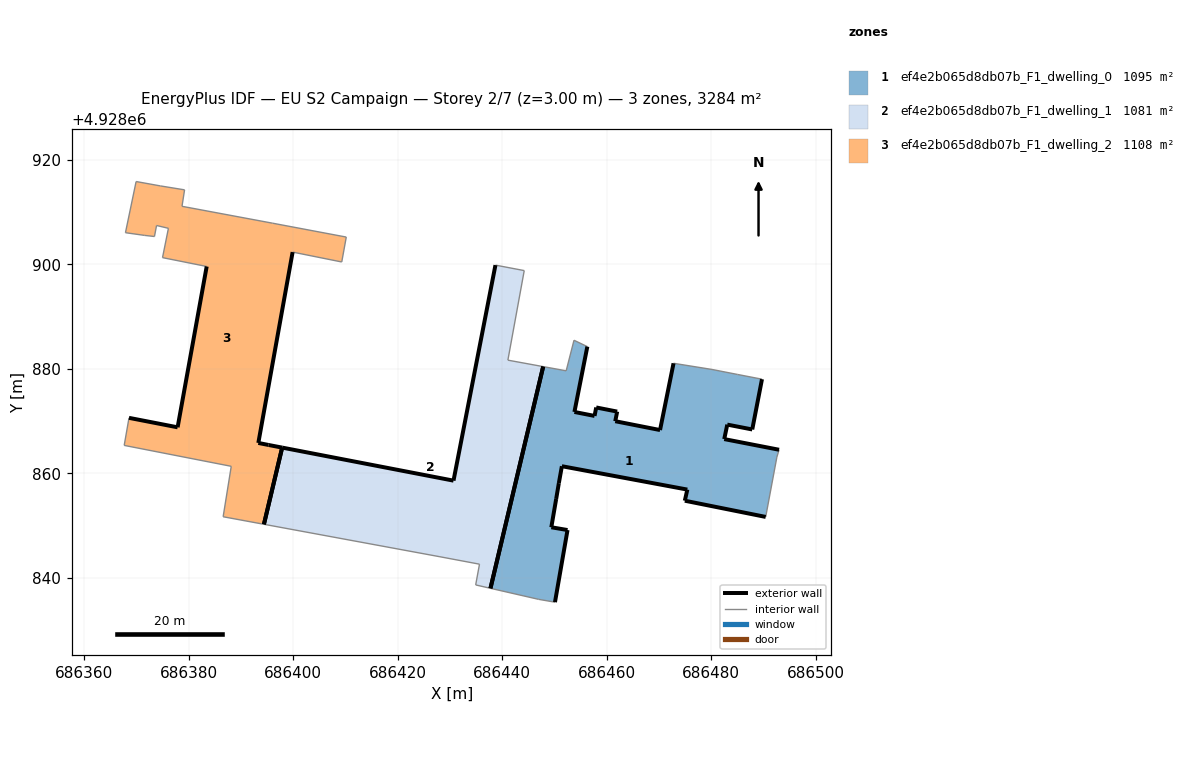
=== STOREY PLAN SPEC (per zone: floor XY polygon, exterior-wall plan segments, windows/doors) ===
zone 1: ef4e2b065d8db07b_F1_dwelling_0  (1094.8 m²)
  floor: (686490.40, 4928851.66) (686492.53, 4928863.10) (686492.95, 4928864.51) (686482.47, 4928866.55) (686483.05, 4928869.32) (686487.83, 4928868.39) (686489.69, 4928878.01) (686485.04, 4928878.91) (686480.13, 4928879.87) (686472.77, 4928881.05) (686470.19, 4928868.28) (686461.62, 4928869.97) (686461.99, 4928871.81) (686457.98, 4928872.60) (686457.66, 4928870.98) (686453.81, 4928871.74) (686456.28, 4928884.24) (686453.72, 4928885.46) (686452.23, 4928879.61) (686447.83, 4928880.42) (686437.74, 4928838.01) (686446.97, 4928835.89) (686450.09, 4928835.35) (686452.49, 4928849.15) (686449.39, 4928849.68) (686450.32, 4928855.10) (686450.83, 4928858.12) (686451.41, 4928861.36) (686475.41, 4928856.89) (686474.93, 4928854.76)
  exterior wall: (686456.28, 4928884.24) – (686453.81, 4928871.74)  [12.7 m]
  exterior wall: (686453.81, 4928871.74) – (686457.66, 4928870.98)  [3.9 m]
  exterior wall: (686457.66, 4928870.98) – (686457.98, 4928872.60)  [1.7 m]
  exterior wall: (686457.98, 4928872.60) – (686461.99, 4928871.81)  [4.1 m]
  exterior wall: (686461.99, 4928871.81) – (686461.62, 4928869.97)  [1.9 m]
  exterior wall: (686461.62, 4928869.97) – (686470.19, 4928868.28)  [8.7 m]
  exterior wall: (686470.19, 4928868.28) – (686472.77, 4928881.05)  [13.0 m]
  exterior wall: (686489.69, 4928878.01) – (686487.83, 4928868.39)  [9.8 m]
  exterior wall: (686487.83, 4928868.39) – (686483.05, 4928869.32)  [4.9 m]
  exterior wall: (686483.05, 4928869.32) – (686482.47, 4928866.55)  [2.8 m]
  exterior wall: (686482.47, 4928866.55) – (686492.95, 4928864.51)  [10.7 m]
  exterior wall: (686490.40, 4928851.66) – (686474.93, 4928854.76)  [15.8 m]
  exterior wall: (686474.93, 4928854.76) – (686475.41, 4928856.89)  [2.2 m]
  exterior wall: (686475.41, 4928856.89) – (686451.41, 4928861.36)  [24.4 m]
  exterior wall: (686451.41, 4928861.36) – (686450.83, 4928858.12)  [3.3 m]
  exterior wall: (686450.83, 4928858.12) – (686450.32, 4928855.10)  [3.1 m]
  exterior wall: (686450.32, 4928855.10) – (686449.39, 4928849.68)  [5.5 m]
  exterior wall: (686449.39, 4928849.68) – (686452.49, 4928849.15)  [3.1 m]
  exterior wall: (686452.49, 4928849.15) – (686450.09, 4928835.35)  [14.0 m]
  exterior wall: (686437.74, 4928838.01) – (686447.83, 4928880.42)  [43.6 m]
  interior walls: 10
zone 2: ef4e2b065d8db07b_F1_dwelling_1  (1081.5 m²)
  floor: (686437.74, 4928838.01) (686447.83, 4928880.42) (686441.08, 4928881.65) (686444.21, 4928898.79) (686438.70, 4928899.83) (686430.68, 4928858.60) (686397.90, 4928864.92) (686394.41, 4928850.25) (686428.08, 4928844.04) (686435.65, 4928842.62) (686434.92, 4928838.65)
  exterior wall: (686397.90, 4928864.92) – (686430.68, 4928858.60)  [33.4 m]
  exterior wall: (686430.68, 4928858.60) – (686438.70, 4928899.83)  [42.0 m]
  exterior wall: (686447.83, 4928880.42) – (686437.75, 4928838.01)  [43.6 m]
  exterior wall: (686394.41, 4928850.25) – (686397.90, 4928864.92)  [15.1 m]
  interior walls: 7
zone 3: ef4e2b065d8db07b_F1_dwelling_2  (1108.0 m²)
  floor: (686394.41, 4928850.25) (686397.90, 4928864.92) (686395.30, 4928865.42) (686393.34, 4928865.82) (686399.90, 4928902.32) (686409.30, 4928900.43) (686410.16, 4928905.20) (686396.07, 4928907.85) (686378.74, 4928911.08) (686379.23, 4928914.23) (686374.61, 4928914.98) (686369.96, 4928915.82) (686367.92, 4928906.03) (686371.62, 4928905.51) (686373.47, 4928905.30) (686373.87, 4928907.41) (686376.14, 4928906.87) (686375.01, 4928901.26) (686383.46, 4928899.57) (686377.90, 4928868.80) (686368.60, 4928870.62) (686367.68, 4928865.34) (686388.16, 4928861.34) (686386.61, 4928851.70)
  exterior wall: (686399.90, 4928902.32) – (686393.34, 4928865.82)  [37.1 m]
  exterior wall: (686393.34, 4928865.82) – (686395.30, 4928865.42)  [2.0 m]
  exterior wall: (686395.30, 4928865.42) – (686397.90, 4928864.92)  [2.6 m]
  exterior wall: (686368.60, 4928870.62) – (686377.90, 4928868.80)  [9.5 m]
  exterior wall: (686377.90, 4928868.80) – (686383.46, 4928899.57)  [31.3 m]
  exterior wall: (686397.90, 4928864.92) – (686394.41, 4928850.25)  [15.1 m]
  interior walls: 18

=== DERIVED (storey summary) ===
Building: EU S2 Campaign
Storey: 2 of 7  (floor level z = 3.00 m)
Storey gross floor area: 3284.3 m²
Zones on this storey: 3
  - ef4e2b065d8db07b_F1_dwelling_0: floor 1094.8 m²; exterior wall 189.2 m (567.6 m²); WWR 0.0%
  - ef4e2b065d8db07b_F1_dwelling_1: floor 1081.5 m²; exterior wall 134.1 m (402.2 m²); WWR 0.0%
  - ef4e2b065d8db07b_F1_dwelling_2: floor 1108.0 m²; exterior wall 97.6 m (292.7 m²); WWR 0.0%
Zone adjacency: (none detected)